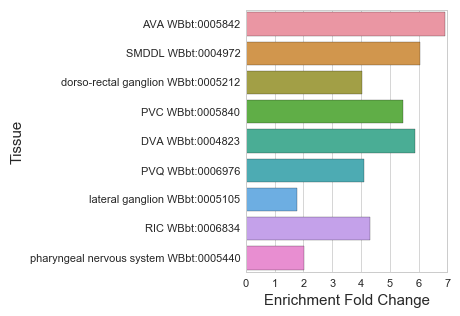

Data behind this chart, as committed beside it:
#WBPaper00037950_AVA-neuron_embryo_enric…
, Tissue, Expected, Observed, Enrichment Fold Change, Q value
1, AVA WBbt:0005842, 1.736, 12.0, 6.912, 1.6566353955674281e-06
2, SMDDL WBbt:0004972, 1.157, 7.0, 6.048, 0.001218
3, dorso-rectal ganglion WBbt:0005212, 2.723, 11.0, 4.039, 0.001218
6, PVC WBbt:0005840, 1.464, 8.0, 5.466, 0.001218
7, DVA WBbt:0004823, 1.191, 7.0, 5.875, 0.001218
0, PVQ WBbt:0006976, 1.702, 7.0, 4.113, 0.009131
4, lateral ganglion WBbt:0005105, 17.29, 31.0, 1.793, 0.009131
5, RIC WBbt:0006834, 1.157, 5.0, 4.32, 0.02714
8, pharyngeal nervous system WBbt:0005440, 8.918, 18.0, 2.018, 0.03051
